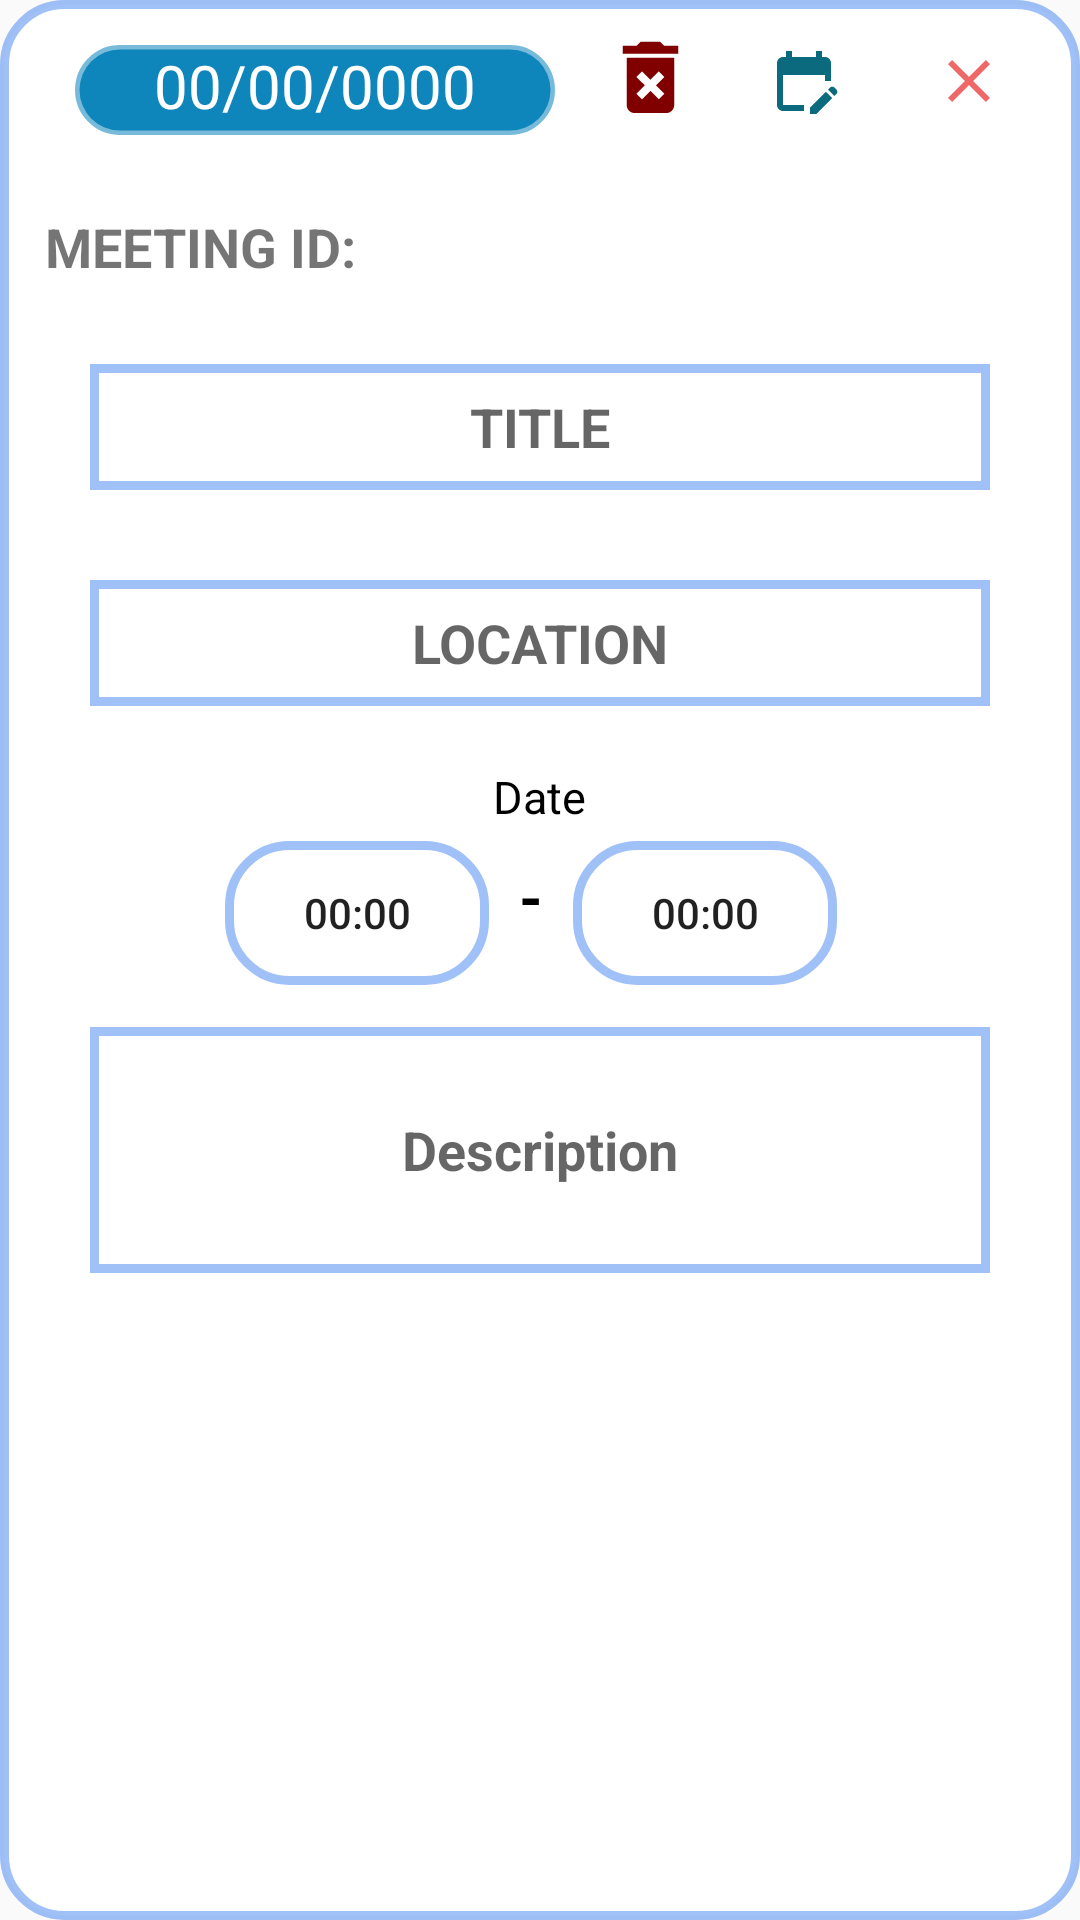

Write the Android layout XML for this screen, with the resource values it uses.
<!-- AndroidManifest.xml: application theme Theme.AppCompat.Light.NoActionBar -->
<!-- res/layout/activity_viewing_sched.xml -->
<?xml version="1.0" encoding="utf-8"?>
<RelativeLayout xmlns:android="http://schemas.android.com/apk/res/android"
    xmlns:app="http://schemas.android.com/apk/res-auto"
    xmlns:tools="http://schemas.android.com/tools"
    android:layout_width="365dp"
    android:layout_gravity="center"
    android:layout_height="500dp"
    android:background="@drawable/semiround">

    <RelativeLayout
        android:layout_width="match_parent"
        android:layout_height="wrap_content"
        android:layout_marginStart="5dp"
        android:layout_marginTop="5dp"
        android:layout_marginEnd="5dp"
        android:layout_marginBottom="5dp">

        <TextView
            android:id="@+id/dateV"
            android:layout_width="160dp"
            android:layout_height="30dp"
            android:layout_marginStart="20dp"
            android:layout_marginTop="10dp"
            android:background="@drawable/semiround"
            android:backgroundTint="@color/lightblue"
            android:editable="false"
            android:text="00/00/0000"
            android:textAlignment="center"
            android:textColor="@color/white"
            android:textColorHint="@color/white"
            android:textSize="20dp" />

        <TextView
            android:id="@+id/txt1V"
            android:layout_width="wrap_content"
            android:layout_height="wrap_content"
            android:layout_marginStart="10dp"
            android:layout_marginTop="65dp"
            android:text="MEETING ID:"
            android:textSize="18dp"
            android:textStyle="bold" />

        <TextView
            android:id="@+id/IDmeetingV"
            android:layout_width="210dp"
            android:layout_height="wrap_content"
            android:layout_marginStart="10dp"
            android:layout_marginTop="62dp"
            android:layout_toRightOf="@+id/txt1V"
            android:textSize="18dp"

            />

        <EditText
            android:id="@+id/titleV"
            android:layout_width="300dp"
            android:layout_height="42dp"
            android:layout_below="@id/IDmeetingV"
            android:layout_centerHorizontal="true"
            android:layout_marginTop="30dp"
            android:background="@drawable/box"
            android:enabled="false"
            android:hint="TITLE"
            android:textAlignment="center"
            android:textColor="@color/black"
            android:textSize="18dp"
            android:textStyle="bold" />

        <EditText
            android:id="@+id/locationV"
            android:layout_width="300dp"
            android:layout_height="42dp"
            android:layout_below="@id/titleV"
            android:layout_centerHorizontal="true"
            android:layout_marginTop="30dp"
            android:background="@drawable/box"
            android:enabled="false"
            android:hint="LOCATION"
            android:maxLines="2"
            android:textAlignment="center"
            android:textColor="@color/black"
            android:textSize="18dp"
            android:textStyle="bold" />

        <Button
            android:id="@+id/fromDateV"
            android:layout_width="wrap_content"
            android:layout_height="wrap_content"
            android:layout_below="@id/locationV"
            android:layout_marginStart="70dp"
            android:layout_marginTop="45dp"
            android:background="@drawable/semiround"
            android:clickable="false"
            android:text="00:00" />

        <TextView
            android:id="@+id/txt3V"
            android:layout_width="wrap_content"
            android:layout_height="wrap_content"
            android:layout_below="@id/locationV"
            android:layout_centerHorizontal="true"
            android:layout_marginStart="10dp"
            android:layout_marginTop="20dp"
            android:text="Date"
            android:textColor="@color/black"
            android:textSize="15dp" />

        <TextView
            android:id="@+id/txt2V"
            android:layout_width="wrap_content"
            android:layout_height="wrap_content"
            android:layout_below="@id/locationV"
            android:layout_marginStart="10dp"
            android:layout_marginTop="50dp"
            android:layout_toRightOf="@+id/fromDateV"
            android:text="-"
            android:textColor="@color/black"
            android:textSize="20dp"
            android:textStyle="bold" />

        <Button
            android:id="@+id/toDateV"
            android:layout_width="wrap_content"
            android:layout_height="wrap_content"
            android:layout_below="@id/locationV"
            android:layout_marginStart="10dp"
            android:layout_marginTop="45dp"
            android:layout_toRightOf="@+id/txt2V"
            android:background="@drawable/semiround"
            android:clickable="false"
            android:text="00:00" />

        <EditText
            android:id="@+id/descriptionV"
            android:layout_width="300dp"
            android:layout_height="82dp"
            android:layout_below="@id/txt2V"
            android:layout_centerHorizontal="true"
            android:layout_marginTop="30dp"
            android:background="@drawable/box"
            android:hint="Description"
            android:maxLines="4"
            android:enabled="false"
            android:textAlignment="center"
            android:textColor="@color/black"
            android:textSize="18dp"
            android:textStyle="bold" />

        <Button
            android:id="@+id/saveV"
            android:layout_width="110dp"
            android:layout_height="50dp"
            android:layout_below="@id/descriptionV"
           android:layout_centerHorizontal="true"
            android:layout_marginTop="10dp"
            android:visibility="gone"
            android:layout_marginBottom="10dp"
            android:background="@drawable/semiround"
            android:backgroundTint="@color/lightblue"
            android:text="save"
            android:textColor="@color/white" />


        <ImageButton
            android:id="@+id/closeV"
            android:layout_width="wrap_content"
            android:layout_height="wrap_content"
            android:layout_alignParentRight="true"
            android:background="@null"
            android:paddingTop="10dp"
            android:paddingRight="20dp"
            android:src="@drawable/close" />
        <ImageButton
            android:id="@+id/editV"
            android:layout_width="wrap_content"
            android:layout_height="wrap_content"
            android:layout_alignParentRight="true"
            android:background="@null"
            android:layout_marginRight="60dp"
            android:paddingTop="10dp"
            android:paddingRight="15dp"
            android:src="@drawable/edit" />
        <ImageButton
            android:id="@+id/deleteV"
            android:layout_width="wrap_content"
            android:layout_height="wrap_content"
            android:background="@null"
            android:layout_alignRight="@+id/editV"
            android:layout_marginEnd="50dp"
            android:paddingTop="5dp"
            android:paddingRight="15dp"
            android:src="@drawable/delete" />


    </RelativeLayout>


</RelativeLayout>
<!-- resources referenced by this layout -->
<resources>
  <color name="black">#FF000000</color>
  <color name="lightblue">#0E85BB</color>
  <color name="white">#FFFFFFFF</color>
  <!-- drawable box (drawable) -->
  <?xml version="1.0" encoding="utf-8"?>
  <shape xmlns:android="http://schemas.android.com/apk/res/android">
      <solid android:color="#fff"/>
  
      <stroke android:color="@color/gray" android:width="3dp"/>
  </shape>
  <!-- drawable close (drawable) -->
  <vector android:height="24dp" android:tint="#EE6868"
      android:viewportHeight="24" android:viewportWidth="24"
      android:width="24dp" xmlns:android="http://schemas.android.com/apk/res/android">
      <path android:fillColor="@android:color/white" android:pathData="M19,6.41L17.59,5 12,10.59 6.41,5 5,6.41 10.59,12 5,17.59 6.41,19 12,13.41 17.59,19 19,17.59 13.41,12z"/>
  </vector>
  <!-- drawable delete (drawable) -->
  <vector android:height="29dp" android:tint="#800000"
      android:viewportHeight="22" android:viewportWidth="22"
      android:width="29dp" xmlns:android="http://schemas.android.com/apk/res/android">
      <path android:fillColor="@android:color/white" android:pathData="M6,19c0,1.1 0.9,2 2,2h8c1.1,0 2,-0.9 2,-2L18,7L6,7v12zM8.46,11.88l1.41,-1.41L12,12.59l2.12,-2.12 1.41,1.41L13.41,14l2.12,2.12 -1.41,1.41L12,15.41l-2.12,2.12 -1.41,-1.41L10.59,14l-2.13,-2.12zM15.5,4l-1,-1h-5l-1,1L5,4v2h14L19,4z"/>
  </vector>
  <!-- drawable edit (drawable) -->
  <vector android:height="24dp" android:tint="#0C6A7F"
      android:viewportHeight="24" android:viewportWidth="24"
      android:width="24dp" xmlns:android="http://schemas.android.com/apk/res/android">
      <path android:fillColor="@android:color/white" android:pathData="M12,22H5c-1.11,0 -2,-0.9 -2,-2L3.01,6c0,-1.1 0.88,-2 1.99,-2h1V2h2v2h8V2h2v2h1c1.1,0 2,0.9 2,2v6h-2v-2H5v10h7V22zM22.13,16.99l0.71,-0.71c0.39,-0.39 0.39,-1.02 0,-1.41l-0.71,-0.71c-0.39,-0.39 -1.02,-0.39 -1.41,0l-0.71,0.71L22.13,16.99zM21.42,17.7l-5.3,5.3H14v-2.12l5.3,-5.3L21.42,17.7z"/>
  </vector>
  <!-- drawable semiround (drawable) -->
  <?xml version="1.0" encoding="utf-8"?>
  <shape xmlns:android="http://schemas.android.com/apk/res/android">
  <solid android:color="#fff"/>
  
      <corners
          android:radius="20dp"
          />
      <stroke android:color="@color/gray" android:width="3dp"/>
  </shape>
  <color name="gray">#905890F3</color>
</resources>
